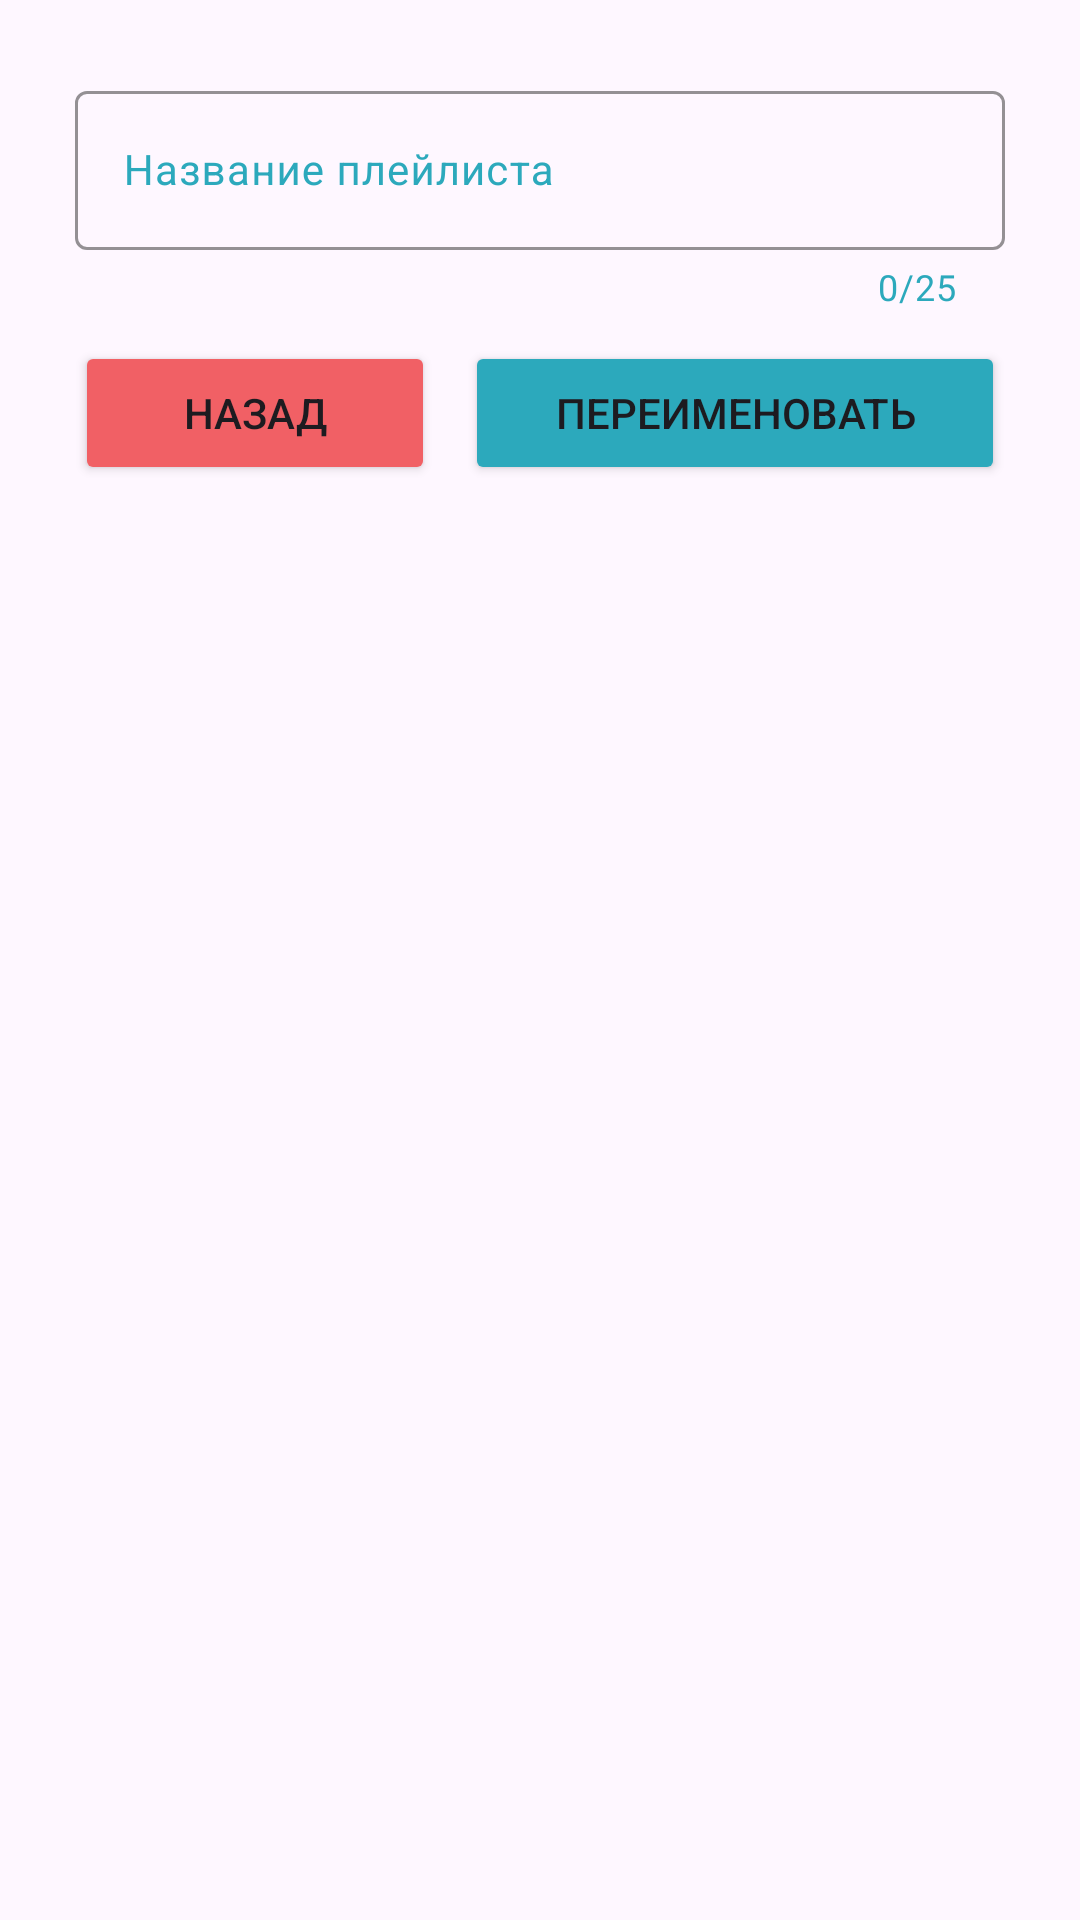

Android layout source for this screen:
<!-- AndroidManifest.xml: application theme Base.Theme.MusicWithFriends -->
<!-- res/layout/dialog_rename_playlist.xml -->
<?xml version="1.0" encoding="utf-8"?>
<androidx.constraintlayout.widget.ConstraintLayout
    xmlns:android="http://schemas.android.com/apk/res/android"
    xmlns:app="http://schemas.android.com/apk/res-auto"
    android:layout_width="match_parent"
    android:layout_height="wrap_content">

    <LinearLayout
        android:layout_width="match_parent"
        android:layout_height="match_parent"
        android:background="@color/transparent"
        android:orientation="vertical">

        <FrameLayout
            android:layout_width="match_parent"
            android:layout_height="wrap_content"
            android:layout_margin="15dp"
            android:background="@drawable/bcg_dialog"
            android:elevation="5dp"
            android:clickable="false">

            <LinearLayout
                android:layout_width="match_parent"
                android:layout_height="wrap_content"
                android:orientation="vertical">

                <LinearLayout
                    android:layout_width="match_parent"
                    android:layout_height="match_parent"
                    android:orientation="vertical">

                    <com.google.android.material.textfield.TextInputLayout
                        android:id="@+id/layoutNamePlaylist"
                        android:layout_width="match_parent"
                        android:layout_height="wrap_content"
                        android:padding="10dp"
                        android:hint="Название плейлиста"
                        android:textColorHint="@color/blue"
                        app:boxStrokeColor="@color/blue"
                        app:boxStrokeErrorColor="@color/red"
                        app:endIconMode="clear_text"
                        app:endIconTint="@color/blue"
                        app:errorIconTint="@color/red"
                        app:errorTextColor="@color/red"
                        app:hintTextColor="@color/black"
                        app:counterEnabled="true"
                        app:counterMaxLength="25"
                        app:counterTextColor="@color/blue">

                        <com.google.android.material.textfield.TextInputEditText
                            android:id="@+id/namePlaylist"
                            android:layout_width="match_parent"
                            android:layout_height="wrap_content"
                            android:maxHeight="100dp"
                            android:textSize="14sp"
                            android:maxLength="25"
                            android:singleLine="true"/>

                    </com.google.android.material.textfield.TextInputLayout>

                    <LinearLayout
                        android:layout_width="match_parent"
                        android:layout_height="wrap_content"
                        android:paddingStart="10dp"
                        android:paddingEnd="10dp"
                        android:paddingBottom="10dp">

                        <Button
                            android:id="@+id/btnClose"
                            android:layout_width="0dp"
                            android:layout_height="wrap_content"
                            android:layout_weight="0.4"
                            android:backgroundTint="@color/red"
                            android:text="Назад" />

                        <Button
                            android:id="@+id/btnRename"
                            android:layout_width="0dp"
                            android:layout_height="wrap_content"
                            android:layout_marginStart="10dp"
                            android:layout_weight="0.6"
                            android:backgroundTint="@color/blue"
                            android:text="Переименовать" />

                    </LinearLayout>

                </LinearLayout>

            </LinearLayout>

        </FrameLayout>

    </LinearLayout>

</androidx.constraintlayout.widget.ConstraintLayout>
<!-- resources referenced by this layout -->
<resources>
  <color name="black">#FF000000</color>
  <color name="blue">#2CA9BC</color>
  <color name="red">#FFF16065</color>
  <color name="transparent">@android:color/transparent</color>
  <style name="Base.Theme.MusicWithFriends" parent="Theme.Material3.DayNight.NoActionBar">
          
          <item name="colorPrimary">@color/white</item>
          <item name="android:windowLightStatusBar">@color/black</item>
          <item name="android:navigationBarColor">@color/blue</item>
          <item name="android:windowActivityTransitions">true</item>
      </style>
  <color name="white">#FFFFFFFF</color>
</resources>
